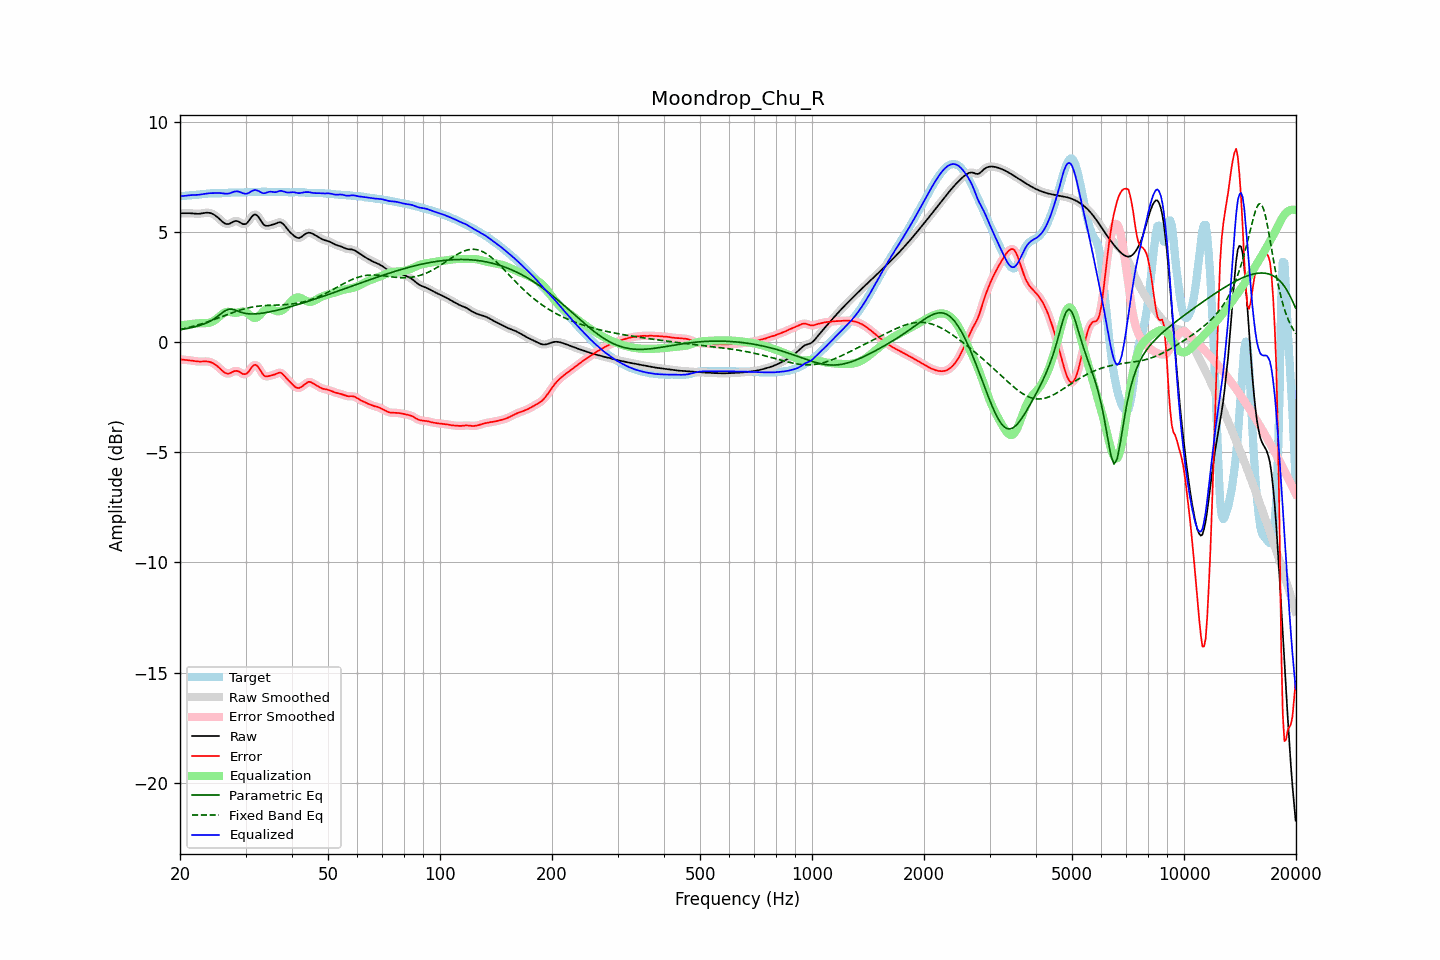

The data file committed next to this chart (first rows):
frequency, raw, error, smoothed, error_smoothed, equalization, parametric_eq, fixed_band_eq, equalized_raw, equalized_smoothed, target
20.00, 5.86, -0.77, 5.86, -0.77, 0.77, 0.57, 0.58, 6.63, 6.63, 6.64
20.20, 5.86, -0.78, 5.86, -0.78, 0.78, 0.58, 0.60, 6.64, 6.64, 6.64
20.40, 5.86, -0.79, 5.87, -0.79, 0.79, 0.59, 0.61, 6.65, 6.65, 6.65
20.61, 5.87, -0.79, 5.87, -0.79, 0.80, 0.61, 0.63, 6.66, 6.66, 6.66
20.81, 5.87, -0.80, 5.87, -0.80, 0.80, 0.62, 0.65, 6.67, 6.67, 6.67
21.02, 5.87, -0.81, 5.87, -0.81, 0.81, 0.64, 0.67, 6.68, 6.68, 6.67
21.23, 5.86, -0.81, 5.86, -0.81, 0.82, 0.65, 0.68, 6.69, 6.68, 6.68
21.44, 5.86, -0.82, 5.86, -0.83, 0.83, 0.67, 0.70, 6.69, 6.69, 6.68
21.66, 5.85, -0.84, 5.85, -0.84, 0.84, 0.68, 0.72, 6.69, 6.69, 6.69
21.87, 5.84, -0.85, 5.84, -0.85, 0.85, 0.70, 0.74, 6.69, 6.69, 6.69
22.09, 5.84, -0.86, 5.84, -0.86, 0.86, 0.72, 0.76, 6.69, 6.69, 6.70
22.31, 5.84, -0.87, 5.84, -0.87, 0.86, 0.74, 0.79, 6.70, 6.70, 6.71
22.54, 5.84, -0.87, 5.84, -0.87, 0.87, 0.76, 0.81, 6.71, 6.71, 6.71
22.76, 5.85, -0.87, 5.85, -0.87, 0.87, 0.79, 0.83, 6.72, 6.72, 6.72
22.99, 5.86, -0.87, 5.86, -0.87, 0.87, 0.81, 0.85, 6.73, 6.73, 6.73
23.22, 5.88, -0.87, 5.88, -0.87, 0.87, 0.84, 0.88, 6.74, 6.74, 6.74
23.45, 5.89, -0.87, 5.89, -0.87, 0.87, 0.87, 0.90, 6.75, 6.75, 6.75
23.69, 5.89, -0.87, 5.89, -0.87, 0.87, 0.90, 0.93, 6.76, 6.76, 6.76
23.92, 5.88, -0.88, 5.88, -0.88, 0.89, 0.93, 0.95, 6.77, 6.77, 6.76
24.16, 5.87, -0.90, 5.87, -0.90, 0.91, 0.97, 0.98, 6.78, 6.77, 6.77
24.40, 5.84, -0.93, 5.84, -0.93, 0.94, 1.01, 1.00, 6.78, 6.78, 6.77
24.65, 5.81, -0.97, 5.81, -0.97, 0.97, 1.06, 1.03, 6.78, 6.78, 6.77
24.89, 5.76, -1.01, 5.76, -1.01, 1.02, 1.10, 1.06, 6.78, 6.78, 6.77
25.14, 5.70, -1.07, 5.70, -1.07, 1.08, 1.16, 1.08, 6.78, 6.78, 6.77
25.39, 5.64, -1.13, 5.64, -1.13, 1.14, 1.21, 1.11, 6.78, 6.78, 6.77
25.65, 5.57, -1.20, 5.57, -1.20, 1.21, 1.27, 1.14, 6.78, 6.78, 6.77
25.91, 5.51, -1.27, 5.50, -1.27, 1.27, 1.33, 1.17, 6.77, 6.77, 6.77
26.16, 5.44, -1.33, 5.44, -1.33, 1.32, 1.38, 1.19, 6.76, 6.76, 6.78
26.43, 5.40, -1.39, 5.40, -1.38, 1.36, 1.43, 1.22, 6.75, 6.76, 6.78
26.69, 5.38, -1.41, 5.37, -1.41, 1.38, 1.47, 1.25, 6.76, 6.75, 6.79
26.96, 5.37, -1.42, 5.37, -1.42, 1.39, 1.50, 1.28, 6.76, 6.76, 6.79
27.23, 5.39, -1.41, 5.40, -1.40, 1.38, 1.51, 1.31, 6.77, 6.78, 6.80
27.50, 5.44, -1.37, 5.43, -1.37, 1.37, 1.51, 1.33, 6.80, 6.80, 6.80
27.77, 5.47, -1.33, 5.47, -1.33, 1.35, 1.49, 1.36, 6.83, 6.83, 6.81
28.05, 5.51, -1.30, 5.50, -1.31, 1.34, 1.47, 1.38, 6.85, 6.85, 6.81
28.33, 5.51, -1.30, 5.51, -1.30, 1.34, 1.45, 1.41, 6.86, 6.86, 6.81
28.62, 5.50, -1.31, 5.50, -1.31, 1.35, 1.42, 1.43, 6.85, 6.85, 6.81
28.90, 5.46, -1.34, 5.46, -1.35, 1.37, 1.39, 1.46, 6.83, 6.83, 6.81
29.19, 5.42, -1.39, 5.42, -1.39, 1.39, 1.37, 1.48, 6.81, 6.81, 6.81
29.48, 5.37, -1.43, 5.38, -1.43, 1.40, 1.34, 1.50, 6.77, 6.78, 6.81
29.78, 5.37, -1.45, 5.36, -1.45, 1.39, 1.32, 1.52, 6.76, 6.76, 6.81
30.08, 5.38, -1.44, 5.39, -1.43, 1.37, 1.31, 1.54, 6.75, 6.75, 6.82
30.38, 5.44, -1.39, 5.45, -1.38, 1.32, 1.30, 1.56, 6.76, 6.77, 6.83
30.68, 5.54, -1.30, 5.54, -1.30, 1.26, 1.29, 1.57, 6.80, 6.80, 6.84
30.99, 5.64, -1.19, 5.64, -1.20, 1.20, 1.29, 1.59, 6.84, 6.84, 6.84
31.30, 5.74, -1.10, 5.74, -1.10, 1.15, 1.29, 1.60, 6.88, 6.88, 6.84
31.61, 5.80, -1.04, 5.79, -1.04, 1.11, 1.29, 1.62, 6.91, 6.91, 6.83
31.93, 5.81, -1.02, 5.80, -1.03, 1.11, 1.29, 1.63, 6.92, 6.91, 6.83
32.24, 5.76, -1.07, 5.76, -1.07, 1.14, 1.30, 1.64, 6.90, 6.90, 6.83
32.57, 5.68, -1.15, 5.67, -1.16, 1.19, 1.31, 1.65, 6.87, 6.87, 6.83
32.89, 5.56, -1.28, 5.56, -1.27, 1.26, 1.31, 1.65, 6.82, 6.83, 6.84
33.22, 5.45, -1.39, 5.45, -1.39, 1.34, 1.32, 1.66, 6.79, 6.79, 6.84
33.55, 5.35, -1.49, 5.36, -1.48, 1.42, 1.33, 1.67, 6.77, 6.78, 6.85
33.89, 5.30, -1.54, 5.31, -1.53, 1.48, 1.35, 1.67, 6.78, 6.79, 6.84
34.23, 5.29, -1.55, 5.29, -1.55, 1.52, 1.36, 1.68, 6.81, 6.81, 6.84
34.57, 5.29, -1.54, 5.29, -1.54, 1.54, 1.37, 1.68, 6.83, 6.83, 6.83
34.92, 5.31, -1.52, 5.31, -1.52, 1.53, 1.39, 1.68, 6.84, 6.84, 6.83
35.27, 5.33, -1.50, 5.33, -1.50, 1.51, 1.40, 1.68, 6.84, 6.84, 6.83
35.62, 5.35, -1.48, 5.35, -1.48, 1.47, 1.42, 1.69, 6.83, 6.83, 6.83
35.97, 5.38, -1.46, 5.38, -1.45, 1.44, 1.44, 1.69, 6.82, 6.82, 6.84
... 635 more rows
